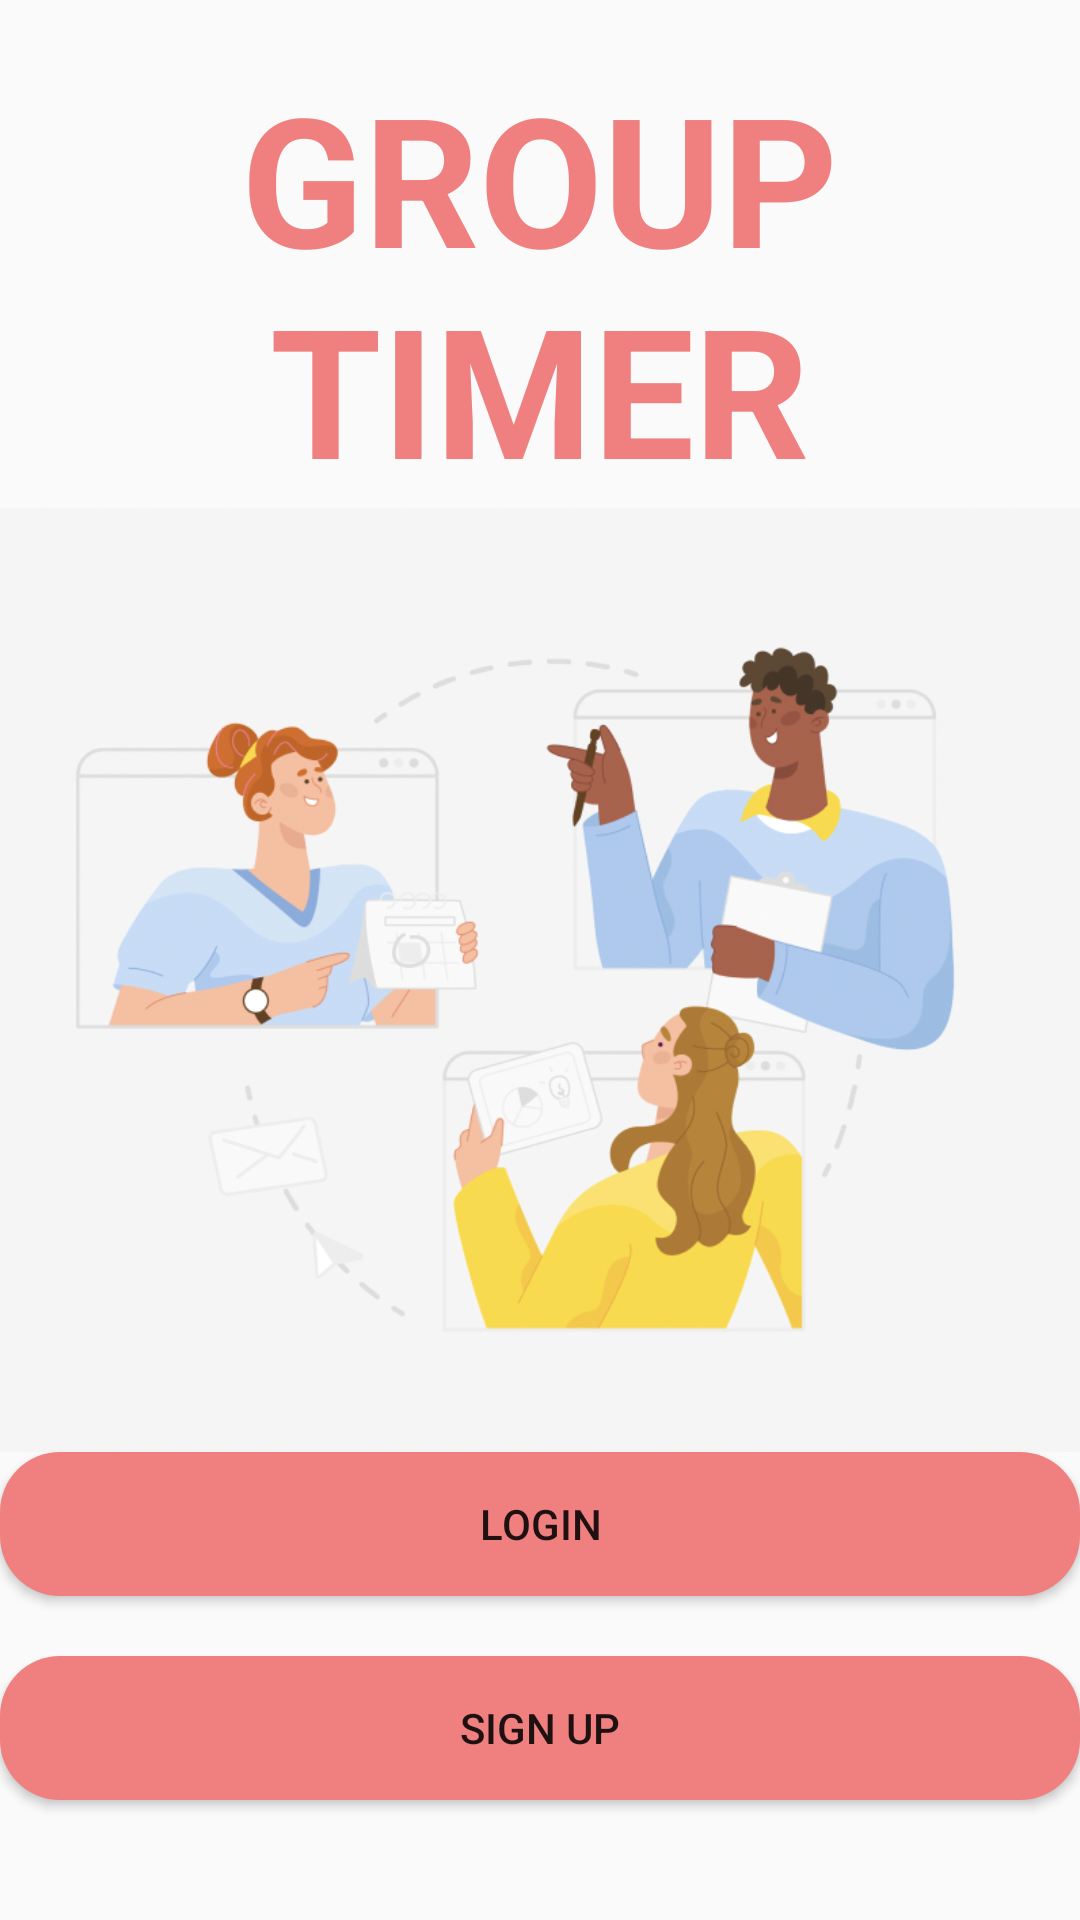

Write the Android layout XML for this screen, with the resource values it uses.
<!-- AndroidManifest.xml: application theme Theme.GroupTimer -->
<!-- res/layout/activity_main.xml -->
<?xml version="1.0" encoding="utf-8"?>
<LinearLayout xmlns:android="http://schemas.android.com/apk/res/android"
    xmlns:app="http://schemas.android.com/apk/res-auto"
    xmlns:tools="http://schemas.android.com/tools"
    android:layout_width="match_parent"
    android:layout_height="match_parent"
    android:orientation="vertical"
    android:gravity="bottom"
    android:layout_margin="20dp"
    tools:context=".Activity.MainActivity">

    <TextView
        android:layout_width="wrap_content"
        android:layout_height="wrap_content"
        android:layout_gravity="center"
        android:text="@string/activity_main_name"
        android:textSize="60dp"
        android:textColor="#F08080"
        android:textStyle="bold"
        android:textAlignment="center">

    </TextView>

    <ImageView
        android:src="@drawable/activity_main_image"
        android:layout_width="match_parent"
        android:layout_height="wrap_content"
        android:adjustViewBounds="true"
        >

    </ImageView>


    <Button
        android:id="@+id/login"
        android:layout_width="match_parent"
        android:layout_height="wrap_content"
        android:text="LOGIN"
        android:textAlignment="center"
        android:layout_marginBottom="20dp"
        android:background="@drawable/big_button" />

    <Button
        android:id="@+id/register"
        android:layout_width="match_parent"
        android:layout_height="wrap_content"
        android:text="SIGN UP"
        android:textAlignment="center"
        android:layout_marginBottom="40dp"
        android:background="@drawable/big_button"/>




</LinearLayout>
<!-- resources referenced by this layout -->
<resources>
  <!-- drawable activity_main_image: png bitmap (drawable, 259259 bytes) -->
  <!-- drawable big_button (drawable) -->
  <?xml version="1.0" encoding="utf-8"?>
  <shape xmlns:android="http://schemas.android.com/apk/res/android"
      android:shape="rectangle" >
      
      <solid android:color="#F08080"/>
      
      <corners
          android:bottomLeftRadius="20dp"
          android:bottomRightRadius="20dp"
          android:topLeftRadius="20dp"
          android:topRightRadius="20dp"/>
  
  
  </shape>
  <string name="activity_main_name">GROUP\nTIMER</string>
  <style name="Theme.GroupTimer" parent="Theme.AppCompat.Light.NoActionBar">
          
          <item name="colorPrimary">@color/purple_500</item>
          <item name="colorPrimaryVariant">@color/purple_700</item>
          <item name="colorOnPrimary">@color/white</item>
          
          <item name="colorSecondary">@color/teal_200</item>
          <item name="colorSecondaryVariant">@color/teal_700</item>
          <item name="colorOnSecondary">@color/black</item>
          
          <item name="android:statusBarColor" tools:targetApi="l">#F08080</item>
          
      </style>
  <color name="purple_500">#FF6200EE</color>
  <color name="purple_700">#FF3700B3</color>
  <color name="white">#FFFFFFFF</color>
  <color name="teal_200">#FF03DAC5</color>
  <color name="teal_700">#FF018786</color>
  <color name="black">#FF000000</color>
</resources>
